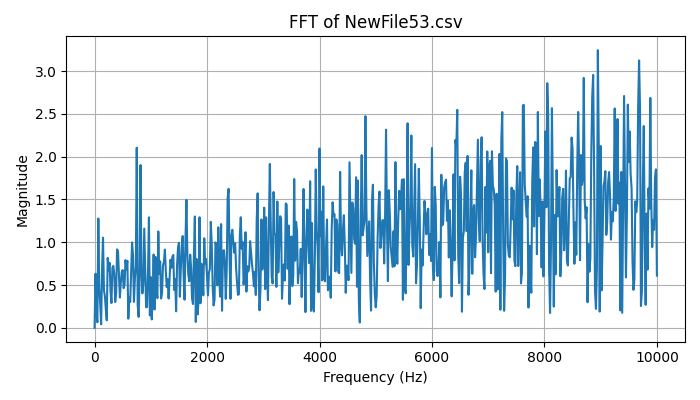

The table this chart was drawn from, first rows:
Frequency (Hz), Magnitude
0.0, 6.661338147750939e-16
16.67, 0.6318
33.33, 0.1662
50, 0.06442
66.67, 1.277
83.33, 0.4744
100, 0.2788
116.7, 0.04191
133.3, 0.692
150, 1.053
166.7, 0.4367
183.3, 0.3703
200, 0.2148
216.7, 0.08789
233.3, 0.8173
250, 0.6663
266.7, 0.7604
283.3, 0.4312
300, 0.2898
316.7, 0.7024
333.3, 0.7232
350, 0.625
366.7, 0.3018
383.3, 0.4038
400, 0.917
416.7, 0.8924
433.3, 0.6129
450, 0.3547
466.7, 0.527
483.3, 0.6519
500, 0.6748
516.7, 0.4633
533.3, 0.5031
550, 0.7916
566.7, 0.6833
583.3, 0.7823
600, 0.1067
616.7, 0.3607
633.3, 0.3026
650, 0.6483
666.7, 0.9976
683.3, 0.8464
700, 0.303
716.7, 0.5742
733.3, 0.7172
750, 2.104
766.7, 0.2671
783.3, 0.1272
800, 0.5797
816.7, 1.902
833.3, 0.6836
850, 0.4023
866.7, 0.5185
883.3, 1.159
900, 0.6794
916.7, 0.2399
933.3, 0.2434
950, 0.6458
966.7, 1.29
983.3, 0.1446
... 541 more rows
